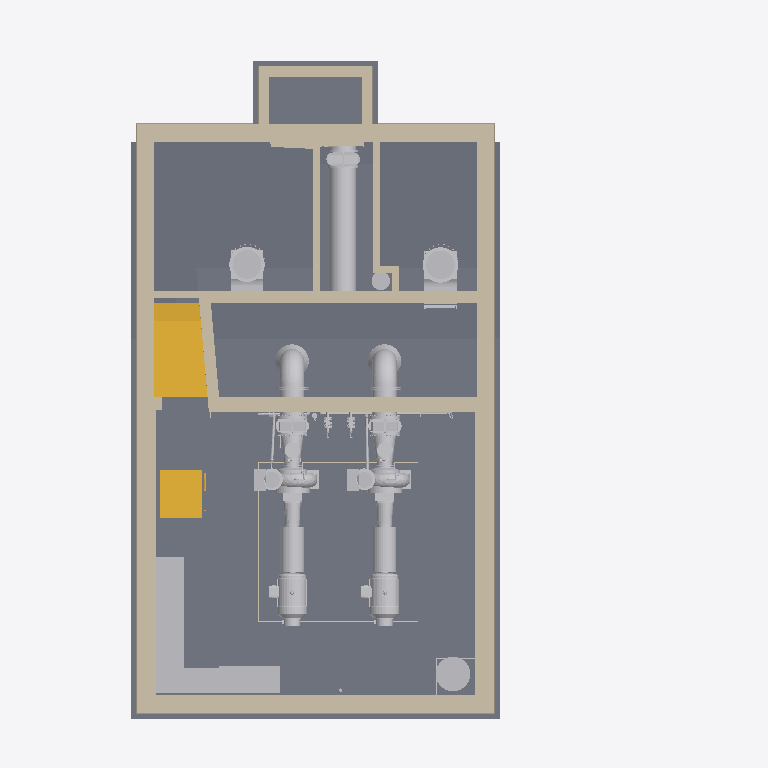
Plan cut of the same IFC building model at storey '-01_keldervloer' (level -5.56 m, cut at -4.16 m), seen from above with north up, elements coloured by IFC class (only those large enough to see are counted): 53 other elements (light grey), 24 walls (beige), 9 slabs (grey), 2 stairs (yellow). Cut surfaces are drawn darker.
Extent 11.8 m × 15.4 m × 11.3 m (x, y, z). Storeys (5): -01_keldervloer at -5.56 m; N.A.P. at 0.00 m; 02_bovenkant dek at 0.60 m; 03_situatie at 4.00 m; dak at 4.30 m. Elements (2979): 1486 IfcBuildingElementProxy, 1093 IfcPipeSegment, 109 IfcWall, 60 IfcTank, 39 IfcSlab, 37 IfcCableCarrierSegment, 36 IfcValve, 32 IfcBeam, 24 IfcFurniture, 14 IfcLightFixture, 14 IfcMechanicalFastener, 10 IfcPipeFitting.

HEADER;
FILE_DESCRIPTION(('Reference View'),'2;1');
FILE_NAME('RG Jan de Jonghstraat.ifc','2026-11-12T15:43:35',(''),(''),'ODA SDAI 24.6','Autodesk - Revit 24.3.30.11 (ENG) - IFC 24.3.30.','none');
FILE_SCHEMA(('IFC4X3'));
ENDSEC;
DATA;
#21=IFCPROJECT('2BFfVdToT798o5FqLnNZVv',#6,'Eindgemaal Jan de Jonghstraat',$,$,'Template','CONCEPT/DEFINITIEF',(#13),#436205);
#47=IFCSITE('2BFfVdToT798o5FqLnNZVx',#6,'Eindgemaal Jan de Jonghstraat nabij 1 te Amsterdam',$,$,#46,$,$,.ELEMENT.,(52,22,48,867838),(4,49,27,321000),1.353584E-16,$,$);
#25=IFCBUILDING('2BFfVdToT798o5FqLnNZVu',#6,'Eindgemaal Jan de Jonghstraat',$,$,#24,$,'Standaard projecttemplate',.ELEMENT.,$,$,#22);
#29=IFCBUILDINGSTOREY('2OUcm_yW57dQnW3qwrFjrS',#6,'-01_keldervloer',$,$,#28,$,'-01_keldervloer',.ELEMENT.,-5560.0);
#32=IFCBUILDINGSTOREY('3NLCO8hfj7pwrthKQ3RczY',#6,'N.A.P.',$,$,#31,$,'N.A.P.',.ELEMENT.,-1.353584E-13);
#36=IFCBUILDINGSTOREY('1Sps1bgmr0zeLndh498PCt',#6,'02_bovenkant dek',$,$,#35,$,'02_bovenkant dek',.ELEMENT.,599.999999999999);
#40=IFCBUILDINGSTOREY('0MHc5V191EpOGaKprRYMyw',#6,'03_situatie',$,$,#39,$,'03_situatie',.ELEMENT.,4000.0);
#44=IFCBUILDINGSTOREY('2p1KDs2dP3YB7eFkA$LVfS',#6,'dak',$,$,#43,$,'dak',.ELEMENT.,4300.0);
#20513=IFCSLAB('28iyOi7Yj0QRBJd8GqmS7n',#6,'Floor:PH_NLRS_43_FL_tegels_20mm:3486061',$,$,#20406,#20512,'3486061',.FLOOR.);
#9694=IFCSLAB('0623gTLk9DbvZ4EmlbfKy7',#6,'Floor:NLRS_23_FL_beton-350mm_gen_wtn:3317293',$,$,#9510,#9693,'3317293',.FLOOR.);
#22423=IFCSLAB('1sovdIWfz03BkcBU8TZLfP',#6,'Floor:PH_NLRS_43_FL_tegels_10mm:3496856',$,$,#22413,#22422,'3496856',.FLOOR.);
#9472=IFCSLAB('0FvL3ueNP2cRjvEOzJxZg6',#6,'Floor:NLRS_23_FL_beton-350mm_gen_wtn:3315728',$,$,#9437,#9471,'3315728',.FLOOR.);
#1581=IFCWALL('0SQd_iyx1E9eFoUrZpO_Lk',#6,'Basic Wall:NLRS_28_WA_beton gen-300mm_gen_wtn:3299834',$,$,#1466,#1470,'3299834',.STANDARD.);
#1442=IFCWALL('0SQd_iyx1E9eFoUrZpO_JZ',#6,'Basic Wall:NLRS_28_WA_beton gen-300mm_gen_wtn:3299447',$,$,#600,#604,'3299447',.STANDARD.);
#4950=IFCWALL('1zwSdRb0XChP4gq02lmZw4',#6,'Basic Wall:NLRS_28_WA_beton gen-300mm_gen_wtn:3307519',$,$,#3786,#3790,'3307519',.STANDARD.);
#21268=IFCSLAB('30MBOg9$L5xQanMraSFlwj',#6,'Floors 3:Floors 3:3489562',$,$,#21109,#21267,'3489562',.FLOOR.);
#571=IFCWALL('0GplkIGYv7yQsmwOrsM3zN',#6,'Basic Wall:NLRS_28_WA_beton gen-300mm_gen_wtn:3299051',$,$,#496,#500,'3299051',.SOLIDWALL.);
#16787=IFCSLAB('1vu$khaa5Eo8eCI0tFJaf_',#6,'Floor:NLRS_23_FL_beton-350mm_gen_wtn:3451393',$,$,#16771,#16786,'3451393',.FLOOR.);
#3720=IFCSLAB('0RZ$TCEKb53PoPi5tPazfS',#6,'Floor:NLRS_23_FL_beton-400mm_gen_wtn var:3306545',$,$,#3534,#3719,'3306545',.FLOOR.);
#12655=IFCSTAIR('1v54Dyr6nBpft4m89Zun9r',#6,'Cast-In-Place Stair:Stair:3325550',$,$,#12654,$,'3325550',.STRAIGHT_RUN_STAIR.);
#213497=IFCVALVE('1hvltP6FjB9O0KuANRQ17K',#6,'Installatie 1:Installatie 1:3997216',$,$,#213496,#213492,'3997216',.NOTDEFINED.);
#213477=IFCVALVE('1hvltP6FjB9O0KuANRQ0sF',#6,'Installatie 1:Installatie 1:3996292',$,$,#213476,#213472,'3996292',.NOTDEFINED.);
#2895=IFCWALL('1bvjhjJvP779QDTWkujslK',#6,'Basic Wall:NLRS_28_WA_beton gen-300mm_gen_wtn:3302143',$,$,#1912,#1916,'3302143',.SOLIDWALL.);
#11425=IFCWALL('3AfcIgT7LEWh7JcgrptDcy',#6,'Basic Wall:NLRS_28_WA_beton gen-250mm_gen_wtn:3318159',$,$,#9720,#9724,'3318159',.SOLIDWALL.);
#217080=IFCPIPESEGMENT('1B8Em529941O3dgmTA26mA',#6,'Pipe Types:NLRS_50_PIT_PE buis_gen_wtn:4007253',$,$,#217068,#217079,'4007253',.NOTDEFINED.);
#13775=IFCSTAIR('3$Ht795ar6zOdwjbstll9V',#6,'Assembled Stair:Stair:3340824',$,$,#13774,$,'3340824',.TWO_STRAIGHT_RUN_STAIR.);
#52100=IFCFURNITURE('124DbgQiXAZ8_XI6cEyrRU',#6,'Elektrische apparatuur 2:Elektrische apparatuur 2:3648011',$,$,#52099,#52095,'3648011',.TECHNICALCABINET.);
#52130=IFCFURNITURE('124DbgQiXAZ8_XI6cEyr1A',#6,'Elektrische apparatuur 3:Elektrische apparatuur 3:3648671',$,$,#52129,#52125,'3648671',.TECHNICALCABINET.);
#52059=IFCFURNITURE('124DbgQiXAZ8_XI6cEyrdr',#6,'Elektrische apparatuur 1:Elektrische apparatuur 5:3646752',$,$,#52058,#52054,'3646752',.TECHNICALCABINET.);
#52039=IFCFURNITURE('124DbgQiXAZ8_XI6cEyrXI',#6,'Elektrische apparatuur 1:Elektrische apparatuur 5:3646599',$,$,#52038,#52034,'3646599',.TECHNICALCABINET.);
#11481=IFCWALL('2WAK8E5vz0cgkCyKb1FdQ1',#6,'Basic Wall:NLRS_28_WA_beton gen-250mm_gen_wtn:3318422',$,$,#11462,#11466,'3318422',.STANDARD.);
#20848=IFCWALL('3CNFtIxT93HOdDzv0bWDxK',#6,'Basic Wall:NLRS_28_WA_beton gen-150mm_gen_wtn:3488426',$,$,#20813,#20817,'3488426',.SOLIDWALL.);
#16748=IFCWALL('1vu$khaa5Eo8eCI0tFJaav',#6,'Basic Wall:NLRS_28_WA_beton gen-150mm_gen_wtn:3451206',$,$,#16713,#16717,'3451206',.SOLIDWALL.);
#34395=IFCDUCTFITTING('31iAJradvBbA5OLir4CCZQ',#6,'Round Duct:NLRS_57_DUT_spiraalbuis T stukken_gen_wtn:3592207',$,$,#34385,#34394,'3592207',.NOTDEFINED.);
#20909=IFCWALL('3CNFtIxT93HOdDzv0bWDz8',#6,'Basic Wall:NLRS_28_WA_beton gen-150mm_gen_wtn:3488566',$,$,#20872,#20876,'3488566',.SOLIDWALL.);
#115366=IFCPIPESEGMENT('2qIfg0sib3NPUPzFPnVboV',#6,'NLRS_50_PIF_UN_bocht_1 - pe_gen_rsf:Standard:3848738',$,$,#115365,#115362,'3848738',.NOTDEFINED.);
#54070=IFCPIPESEGMENT('0LbdpIYlX9UeCBSv9RHbcI',#6,'NLRS_50_PIF_UN_bocht_1 - pe_gen_rsf:Standard:3694357',$,$,#54069,#54066,'3694357',.NOTDEFINED.);
#20585=IFCSLAB('07KIfkBGjDzu89n9ABSlgY',#6,'Floor:PH_NLRS_43_FL_tegels_10mm:3486853',$,$,#20575,#20584,'3486853',.FLOOR.);
#198033=IFCPIPESEGMENT('0rKIjDTEr6ZvSTXSSF8014',#6,'Pipe Types:NLRS_50_PIT_PE buis_gen_wtn:3995513',$,$,#198022,#198032,'3995513',.NOTDEFINED.);
#216643=IFCPIPESEGMENT('3F1sb8FsP8282xefavlRwX',#6,'Pipe Types:NLRS_50_PIT_PE buis_gen_wtn:4006494',$,$,#216630,#216642,'4006494',.NOTDEFINED.);
#16628=IFCWALL('1vu$khaa5Eo8eCI0tFJaRq',#6,'Basic Wall:NLRS_28_WA_beton gen-150mm_gen_wtn:3450507',$,$,#16591,#16595,'3450507',.SOLIDWALL.);
#16689=IFCWALL('1vu$khaa5Eo8eCI0tFJabm',#6,'Basic Wall:NLRS_28_WA_beton gen-150mm_gen_wtn:3451151',$,$,#16652,#16656,'3451151',.SOLIDWALL.);
#20160=IFCWALL('0g9rElFxn8YexHmrN_Lr0T',#6,'Basic Wall:NLRS_42_WA_tegelwerk 150x150x30mm gen_wtn:3485497',$,$,#20148,#20152,'3485497',.STANDARD.);
#20349=IFCWALL('0g9rElFxn8YexHmrN_Lq_2',#6,'Basic Wall:NLRS_42_WA_tegelwerk 150x150x30mm gen_wtn:3485862',$,$,#20337,#20341,'3485862',.STANDARD.);
#105672=IFCVALVE('38NVh_f7r7CgbHB5MJA6tb',#6,'NLRS_50_PIF_UN_Afsluiter_2 - pe_gen_rsf:NLRS_50_PIF_UN_Afsluiter_2 - pe_gen_rsf:3795092',$,$,#105671,#105667,'3795092',.CHECK.);
#121166=IFCVALVE('2qIfg0sib3NPUPzFPnVbty',#6,'NLRS_50_PIF_UN_Afsluiter_2 - pe_gen_rsf:NLRS_50_PIF_UN_Afsluiter_2 - pe_gen_rsf:3849025',$,$,#121165,#121161,'3849025',.CHECK.);
#20262=IFCWALL('0g9rElFxn8YexHmrN_Lr3S',#6,'Basic Wall:NLRS_42_WA_tegelwerk 150x150x30mm gen_wtn:3485688',$,$,#20239,#20243,'3485688',.STANDARD.);
#115192=IFCVALVE('2qIfg0sib3NPUPzFPnVboe',#6,'NLRS_50_PIA_UN_Afsluiter_1 - pe_gen_rsf:Afsluiter_1:3848725',$,$,#115191,#115187,'3848725',.NOTDEFINED.);
#155790=IFCVALVE('3iNkgfK3v8Ohkqk7yqeEu7',#6,'NLRS_50_PIA_UN_Afsluiter_7 - pe_gen_rsf:Afsluiter_7:3869904',$,$,#155789,#155785,'3869904',.NOTDEFINED.);
#43896=IFCVALVE('1OLNyuFZ18LRxy$HmHQ8TX',#6,'NLRS_50_PIA_UN_Afsluiter_1 - pe_gen_rsf:Afsluiter_1:3635636',$,$,#43895,#43891,'3635636',.NOTDEFINED.);
#216973=IFCPIPESEGMENT('3F1sb8FsP8282xefavl4KB',#6,'NLRS_50_PIF_UN_Afsluiter_18 - pe_gen_rsf:NLRS_50_PIF_UN_Afsluiter_18 - pe_gen_rsf:4007135',$,$,#216972,#216968,'4007135',.NOTDEFINED.);
#22090=IFCWALL('00W9OEET92q98pdyCVJoO3',#6,'Walls 4:Walls 4:3491334',$,$,#21297,#21298,'3491334',.SOLIDWALL.);
#216947=IFCPIPESEGMENT('3F1sb8FsP8282xefavlRf1',#6,'NLRS_50_PIF_UN_Afsluiter_18 - pe_gen_rsf:NLRS_50_PIF_UN_Afsluiter_18 - pe_gen_rsf:4007132',$,$,#216946,#216942,'4007132',.NOTDEFINED.);
#23390=IFCPIPESEGMENT('1dljU$e$f79goZCxf4EBgW',#6,'NLRS_50_PIF_UN_transitiestuk_1_gen_rsf:t-stuk_1:3528746',$,$,#23389,#23386,'3528746',.NOTDEFINED.);
#114257=IFCPIPESEGMENT('2qIfg0sib3NPUPzFPnVby6',#6,'NLRS_50_PIF_UN_transitiestuk_1_gen_rsf:t-stuk_1:3848635',$,$,#114256,#114253,'3848635',.NOTDEFINED.);
#20784=IFCWALL('07NIBMB0LCxgLtY3uViwdx',#6,'Basic Wall:NLRS_28_WA_beton gen-150mm_gen_wtn:3488262',$,$,#20749,#20753,'3488262',.STANDARD.);
#34459=IFCSLAB('31iAJradvBbA5OLir4CCHh',#6,'Structural Foundations 2:Structural Foundations 2:3595454',$,$,#34444,#34458,'3595454',.NOTDEFINED.);
#89407=IFCPIPESEGMENT('38NVh_f7r7CgbHB5MJA497',#6,'NLRS_50_PIF_UN_transitiestuk_1_gen_rsf:t-stuk_1:3786550',$,$,#89406,#89403,'3786550',.NOTDEFINED.);
#121147=IFCPIPESEGMENT('2qIfg0sib3NPUPzFPnVbs2',#6,'NLRS_50_PIF_UN_transitiestuk_1_gen_rsf:t-stuk_1:3849023',$,$,#121146,#121143,'3849023',.NOTDEFINED.);
#117812=IFCPIPESEGMENT('2qIfg0sib3NPUPzFPnVbmh',#6,'Pipe Types:NLRS_50_PIT_PE buis_gen_wtn:3848854',$,$,#117801,#117811,'3848854',.NOTDEFINED.);
#143719=IFCTANK('0HW02sAaPDTP$U4qt$r9nH',#6,'Installatie 25:Installatie 25:3862269',$,$,#143718,#143714,'3862269',.NOTDEFINED.);
#69435=IFCPIPESEGMENT('2qUS3iC3L1Deld$KFxoe6u',#6,'Pipe Types:NLRS_50_PIT_PE buis_gen_wtn:3732735',$,$,#69424,#69434,'3732735',.NOTDEFINED.);
#186932=IFCPIPESEGMENT('2JMKpkvSX9ieoNS0nas5cz',#6,'NLRS_50_PIF_UN_Flens_1_gen_rsf:Standard:3970356',$,$,#186931,#186926,'3970356',.NOTDEFINED.);
#187984=IFCPIPESEGMENT('2JMKpkvSX9ieoNS0nas5w5',#6,'NLRS_50_PIF_UN_Flens_1_gen_rsf:Standard:3970413',$,$,#187983,#187978,'3970413',.NOTDEFINED.);
#114780=IFCPIPESEGMENT('2qIfg0sib3NPUPzFPnVbzM',#6,'NLRS_50_PIF_UN_Flens_1_gen_rsf:Standard:3848683',$,$,#114779,#114776,'3848683',.NOTDEFINED.);
#34794=IFCPIPESEGMENT('31iAJradvBbA5OLir4CEs4',#6,'NLRS_50_PIF_UN_Flens_1_gen_rsf:Standard:3601745',$,$,#34793,#34790,'3601745',.NOTDEFINED.);
#20119=IFCWALL('1I$S1xAYD7Q8EKD4_v9rta',#6,'Basic Wall:NLRS_42_WA_tegelwerk 150x150x30mm gen_wtn:3485147',$,$,#20107,#20111,'3485147',.STANDARD.);
#20070=IFCWALL('17rCngiST34BFZtVce5LZw',#6,'Basic Wall:NLRS_42_WA_tegelwerk 150x150x30mm gen_wtn:3484602',$,$,#20057,#20061,'3484602',.STANDARD.);
#22628=IFCWALL('1sovdIWfz03BkcBU8TZLen',#6,'Basic Wall:NLRS_42_WA_tegelwerk 150x150x15mm gen_wtn:3496944',$,$,#22616,#22620,'3496944',.STANDARD.);
#28790=IFCPIPESEGMENT('1rmknjFOzBVvtLXkGLO6tu',#6,'Pipe Types:NLRS_50_PIT_PE buis_gen_wtn:3571122',$,$,#28777,#28789,'3571122',.NOTDEFINED.);
#20945=IFCWALL('0HyIcuTZH7Ch95bRTtC1Qv',#6,'Basic Wall:NLRS_28_WA_beton gen-150mm_gen_wtn:3488645',$,$,#20933,#20937,'3488645',.SOLIDWALL.);
#30746=IFCPIPESEGMENT('1rmknjFOzBVvtLXkGLO9fC',#6,'Pipe Types:NLRS_50_PIT_PE buis_gen_wtn:3574278',$,$,#30735,#30745,'3574278',.NOTDEFINED.);
#20986=IFCWALL('0HyIcuTZH7Ch95bRTtC1Qs',#6,'Basic Wall:NLRS_28_WA_beton gen-150mm_gen_wtn:3488650',$,$,#20974,#20978,'3488650',.SOLIDWALL.);
#22510=IFCWALL('1sovdIWfz03BkcBU8TZLei',#6,'Basic Wall:NLRS_42_WA_tegelwerk 150x150x15mm gen_wtn:3496941',$,$,#22454,#22458,'3496941',.STANDARD.);
#31346=IFCPIPESEGMENT('1rmknjFOzBVvtLXkGLO92E',#6,'Pipe Types:NLRS_50_PIT_PE buis_gen_wtn:3575832',$,$,#31334,#31345,'3575832',.NOTDEFINED.);
#22587=IFCWALL('1sovdIWfz03BkcBU8TZLek',#6,'Basic Wall:NLRS_42_WA_tegelwerk 150x150x15mm gen_wtn:3496943',$,$,#22575,#22579,'3496943',.STANDARD.);
#70458=IFCPIPESEGMENT('3VnKUm6xH21O4aL68ik0xG',#6,'Pipe Types:NLRS_50_PIT_PE buis_gen_wtn:3747148',$,$,#70445,#70457,'3747148',.NOTDEFINED.);
#217153=IFCPIPESEGMENT('1B8Em529941O3dgmTA26o6',#6,'Pipe Types:NLRS_50_PIT_PE buis_gen_wtn:4007385',$,$,#217141,#217152,'4007385',.NOTDEFINED.);
#360121=IFCVALVE('3xrVWy$f14nRyviWre6wXC',#6,'NLRS_50_ME_FB_KWT schuifafsluiter _gen_wtn:400:4577188',$,$,#360120,#360117,'4577188',.NOTDEFINED.);
#114300=IFCPIPESEGMENT('2qIfg0sib3NPUPzFPnVby2',#6,'NLRS_50_PIF_UN_Flens_1_gen_rsf:Standard:3848639',$,$,#114299,#114296,'3848639',.NOTDEFINED.);
#23458=IFCPIPESEGMENT('1dljU$e$f79goZCxf4E8pt',#6,'NLRS_50_PIF_UN_Flens_1_gen_rsf:Standard:3534461',$,$,#23457,#23454,'3534461',.NOTDEFINED.);
#186659=IFCPIPESEGMENT('2JMKpkvSX9ieoNS0nas5cb',#6,'Pipe Types:NLRS_50_PIT_PE buis_gen_wtn:3970348',$,$,#186646,#186658,'3970348',.NOTDEFINED.);
#187916=IFCPIPESEGMENT('2JMKpkvSX9ieoNS0nas5wD',#6,'Pipe Types:NLRS_50_PIT_PE buis_gen_wtn:3970405',$,$,#187905,#187915,'3970405',.NOTDEFINED.);
#95753=IFCVALVE('38NVh_f7r7CgbHB5MJA5ZY',#6,'NLRS_50_PIA_UN_Afsluiter_3 - pe_gen_rsf:Afsluiter_3:3792275',$,$,#95752,#95748,'3792275',.NOTDEFINED.);
#95773=IFCVALVE('38NVh_f7r7CgbHB5MJA5jt',#6,'NLRS_50_PIA_UN_Afsluiter_3 - pe_gen_rsf:Afsluiter_3:3792390',$,$,#95772,#95768,'3792390',.NOTDEFINED.);
#115337=IFCPIPESEGMENT('2qIfg0sib3NPUPzFPnVboT',#6,'Pipe Types:NLRS_50_PIT_PE buis_gen_wtn:3848736',$,$,#115326,#115336,'3848736',.NOTDEFINED.);
#52247=IFCTANK('0LbdpIYlX9UeCBSv9RHYUx',#6,'Generieke modellen 1:Generieke modellen 1:3678524',$,$,#52246,#52243,'3678524',.NOTDEFINED.);
#54023=IFCPIPESEGMENT('0LbdpIYlX9UeCBSv9RHbc5',#6,'Pipe Types:NLRS_50_PIT_PE buis_gen_wtn:3694338',$,$,#54012,#54022,'3694338',.NOTDEFINED.);
#69475=IFCPIPESEGMENT('2qUS3iC3L1Deld$KFxoe1_',#6,'NLRS_50_PIF_UN_Flens_1_gen_rsf:Standard:3732793',$,$,#69474,#69471,'3732793',.NOTDEFINED.);
#69524=IFCPIPESEGMENT('2qUS3iC3L1Deld$KFxoeD4',#6,'NLRS_50_PIF_UN_Flens_1_gen_rsf:Standard:3732995',$,$,#69523,#69520,'3732995',.NOTDEFINED.);
#117841=IFCPIPESEGMENT('2qIfg0sib3NPUPzFPnVbmb',#6,'NLRS_50_PIF_UN_Flens_1_gen_rsf:Standard:3848856',$,$,#117840,#117837,'3848856',.NOTDEFINED.);
#117890=IFCPIPESEGMENT('2qIfg0sib3NPUPzFPnVbmX',#6,'NLRS_50_PIF_UN_Flens_1_gen_rsf:Standard:3848860',$,$,#117889,#117886,'3848860',.NOTDEFINED.);
#114275=IFCPIPESEGMENT('2qIfg0sib3NPUPzFPnVby0',#6,'NLRS_50_PIF_UN_Flens_1_gen_rsf:Standard:3848637',$,$,#114274,#114271,'3848637',.NOTDEFINED.);
#23421=IFCPIPESEGMENT('1dljU$e$f79goZCxf4EBnk',#6,'NLRS_50_PIF_UN_Flens_1_gen_rsf:Standard:3530468',$,$,#23420,#23417,'3530468',.NOTDEFINED.);
#217121=IFCPIPESEGMENT('1B8Em529941O3dgmTA26pv',#6,'NLRS_50_PIF_UN_Flens_1_gen_rsf:Standard:4007334',$,$,#217120,#217116,'4007334',.NOTDEFINED.);
#217183=IFCPIPESEGMENT('1B8Em529941O3dgmTA26zI',#6,'NLRS_50_PIF_UN_Flens_1_gen_rsf:Standard:4007437',$,$,#217182,#217178,'4007437',.NOTDEFINED.);
ENDSEC;
